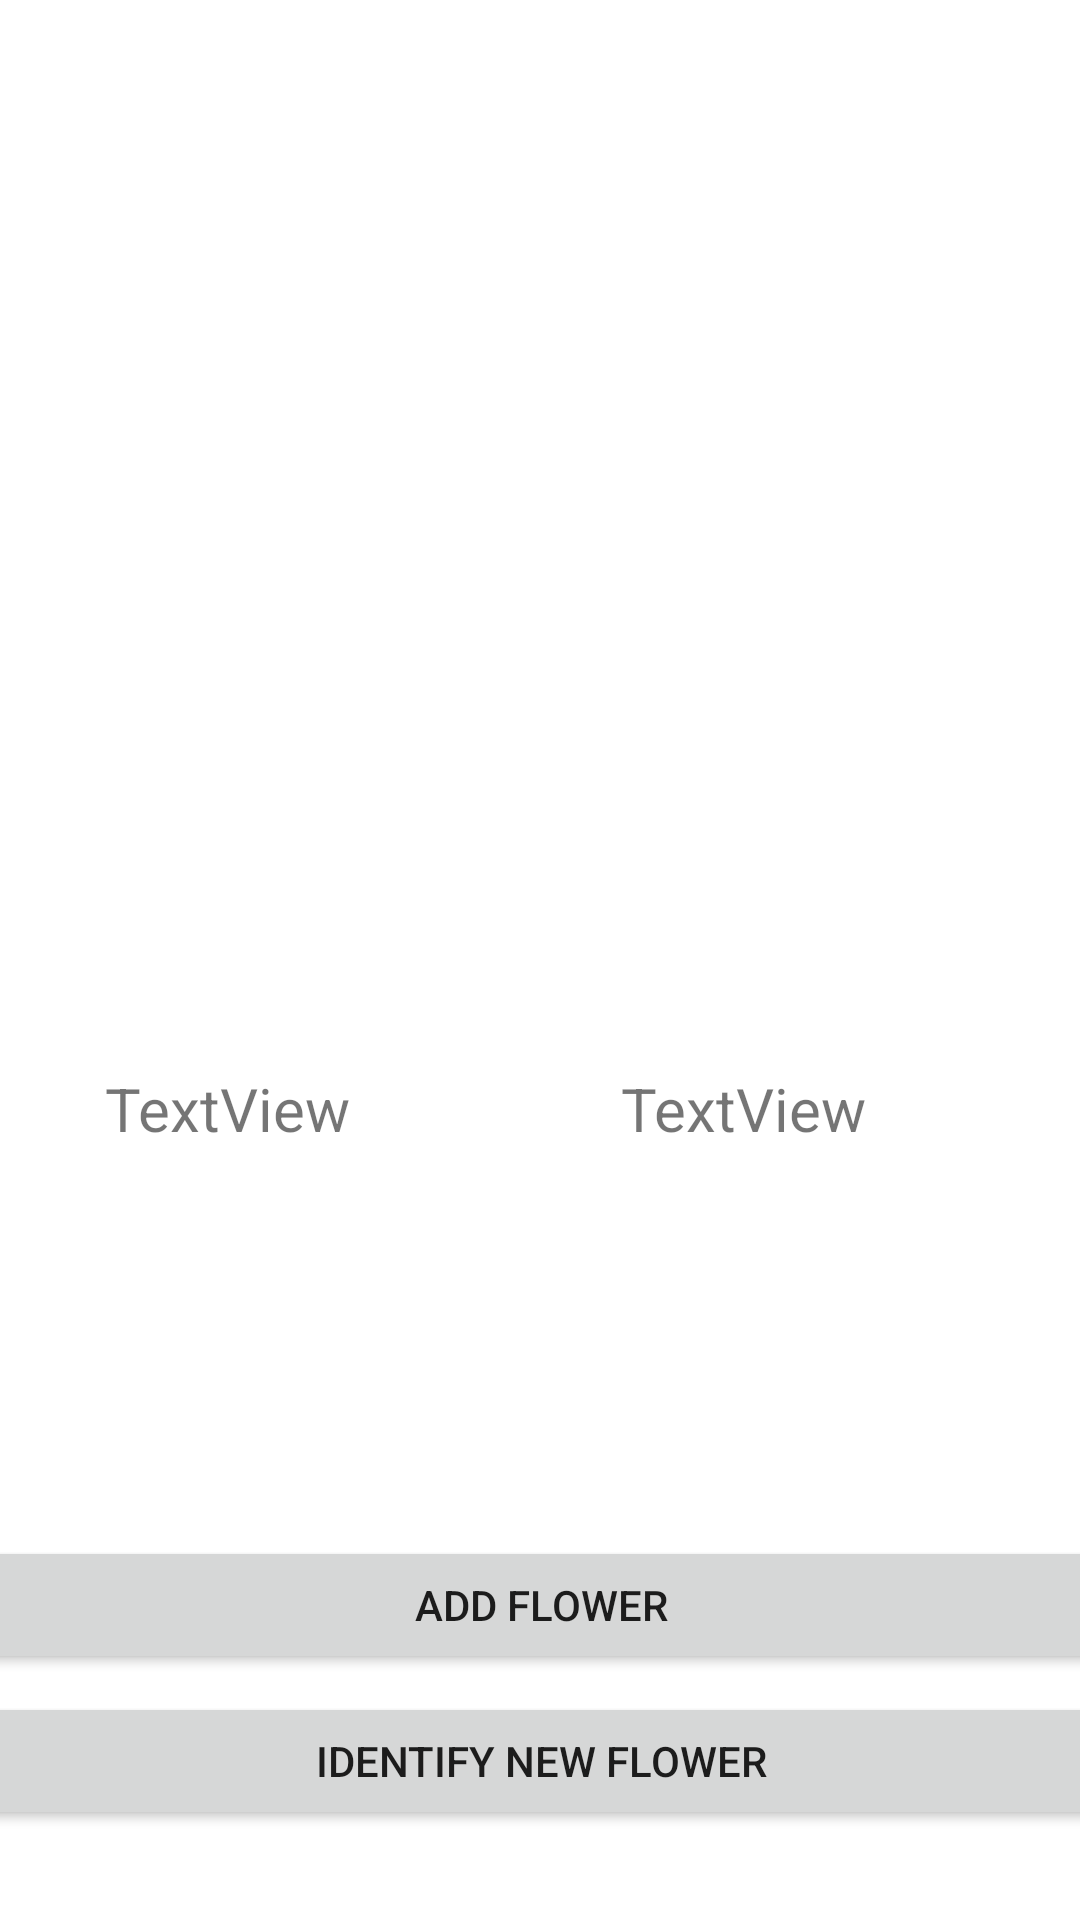

Here is an Android app screen rendered from its layout file. Give the layout XML and the strings, colors and styles it references.
<!-- AndroidManifest.xml: application theme Theme.FlowerApplication -->
<!-- res/layout/fragment_model_predict.xml -->
<?xml version="1.0" encoding="utf-8"?>
<androidx.constraintlayout.widget.ConstraintLayout xmlns:android="http://schemas.android.com/apk/res/android"
    xmlns:app="http://schemas.android.com/apk/res-auto"
    xmlns:tools="http://schemas.android.com/tools"
    android:layout_width="match_parent"
    android:layout_height="match_parent"
    tools:context=".ModelPredict">

    <ImageView
        android:id="@+id/mpreviewFlower"
        android:layout_width="0dp"
        android:layout_height="0dp"
        android:layout_marginTop="24dp"
        android:src="@mipmap/ic_launcher_round"
        app:layout_constraintDimensionRatio="1:1"
        app:layout_constraintEnd_toEndOf="parent"
        app:layout_constraintHorizontal_bias="0.487"
        app:layout_constraintStart_toStartOf="parent"
        app:layout_constraintTop_toTopOf="parent"
        app:layout_constraintWidth_default="percent"
        app:layout_constraintWidth_percent="0.9" />

    <TextView
        android:id="@+id/labeltop1"
        android:layout_width="165dp"
        android:layout_height="144dp"
        android:layout_marginStart="20dp"
        android:layout_marginTop="8dp"
        android:text="TextView"
        android:textSize="20sp"
        app:layout_constraintEnd_toStartOf="@+id/probtop1"
        app:layout_constraintHorizontal_bias="0.684"
        app:layout_constraintStart_toStartOf="parent"
        app:layout_constraintTop_toBottomOf="@+id/mpreviewFlower" />

    <TextView
        android:id="@+id/probtop1"
        android:layout_width="117dp"
        android:layout_height="144dp"
        android:layout_marginTop="8dp"
        android:layout_marginEnd="36dp"
        android:text="TextView"
        android:textSize="20sp"
        app:layout_constraintEnd_toEndOf="parent"
        app:layout_constraintTop_toBottomOf="@+id/mpreviewFlower" />

    <Button
        android:id="@+id/addFlower"
        android:layout_width="379dp"
        android:layout_height="46dp"
        android:layout_marginTop="164dp"
        android:text="Add Flower"
        app:layout_constraintEnd_toEndOf="parent"
        app:layout_constraintStart_toStartOf="parent"
        app:layout_constraintTop_toBottomOf="@+id/mpreviewFlower" />

    <Button
        android:id="@+id/backToStart"
        android:layout_width="379dp"
        android:layout_height="46dp"
        android:layout_marginTop="216dp"
        android:text="Identify New Flower"
        app:layout_constraintEnd_toEndOf="parent"
        app:layout_constraintStart_toStartOf="parent"
        app:layout_constraintTop_toBottomOf="@+id/mpreviewFlower" />













</androidx.constraintlayout.widget.ConstraintLayout>
<!-- resources referenced by this layout -->
<resources>
  <style name="Theme.FlowerApplication" parent="Theme.MaterialComponents.DayNight.DarkActionBar">
          
          <item name="colorPrimary">@color/purple_500</item>
          <item name="colorPrimaryVariant">@color/purple_700</item>
          <item name="colorOnPrimary">@color/white</item>
          
          <item name="colorSecondary">@color/teal_200</item>
          <item name="colorSecondaryVariant">@color/teal_700</item>
          <item name="colorOnSecondary">@color/black</item>
          
          <item name="android:statusBarColor" tools:targetApi="l">?attr/colorPrimaryVariant</item>
          
      </style>
  <!-- not gathered from this repository: default colours our renderer supplied (Android Studio template values) -->
  <color name="purple_500">#FF6200EE</color>
  <color name="purple_700">#FF3700B3</color>
  <color name="teal_200">#FF03DAC5</color>
  <color name="teal_700">#FF018786</color>
  <color name="black">#FF000000</color>
  <color name="white">#FFFFFFFF</color>
</resources>
